Run: headless pygame with SDL's dummy video driver; simulated clock (each Clock.tick advances the game by its frame time, no real sleeping); random seed 0; keys injected as events and as key.get_pressed() state; no mouse input.
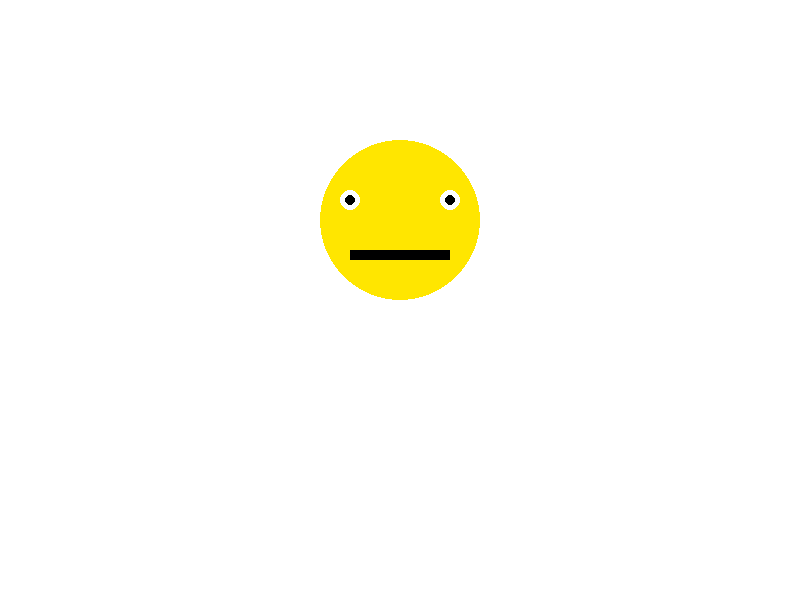
Frame 1 of 4 · flips 1–60 · no input
Frame 2 of 4 · flips 61–180 · tapped SPACE, RETURN · held RIGHT (→), D · screen unchanged from frame 1, image omitted
Frame 3 of 4 · flips 181–300 · held DOWN (↓), S · screen unchanged from frame 2, image omitted
Frame 4 of 4 · flips 301–420 · held LEFT (←), A, UP (↑), W · screen unchanged from frame 3, image omitted

The pygame program that drew these frames:

# Pygame Drawing
# Author: Ubial
# 5 January 2026

import pygame


def game():
    pygame.init()

    # COLOURS - (R, G, B)
    WHITE = (255, 255, 255)
    BLACK = (0, 0, 0)
    RED = (255, 0, 0)
    GREEN = (0, 255, 0)
    BLUE = (0, 0, 255)
    GREY = (128, 128, 128)
    YELLOW = (255, 230, 0)

    # CONSTANTS
    WIDTH = 800
    HEIGHT = 600
    SIZE = (WIDTH, HEIGHT)

    # Creating the Screen
    screen = pygame.display.set_mode(SIZE)
    pygame.display.set_caption("Beautiful Drawing")

    # Variables
    done = False
    clock = pygame.time.Clock()

    # ------------ MAIN GAME LOOP
    while not done:
        # ------ MAIN EVENT LISTENER
        for event in pygame.event.get():
            if event.type == pygame.QUIT:
                done = True

        # ------ DRAWING TO SCREEN
        screen.fill(WHITE)

        # Draw shapes
        pygame.draw.circle(screen, YELLOW, (WIDTH // 2, HEIGHT // 2 - 80), 80)
        pygame.draw.circle(screen, WHITE, (350, 200), 10)
        pygame.draw.circle(screen, BLACK, (350, 200), 5)
        pygame.draw.circle(screen, WHITE, (450, 200), 10)
        pygame.draw.circle(screen, BLACK, (450, 200), 5)
        pygame.draw.rect(screen, BLACK, (350, 250, 100, 10))  # FIXED

        # Update screen
        pygame.display.flip()

        # ------ CLOCK TICK
        clock.tick(60)  # 60 fps

    pygame.quit()


if __name__ == "__main__":
    game()
